Run: headless pygame with SDL's dummy video driver; simulated clock (each Clock.tick advances the game by its frame time, no real sleeping); random seed 0; keys injected as events and as key.get_pressed() state; no mouse input.
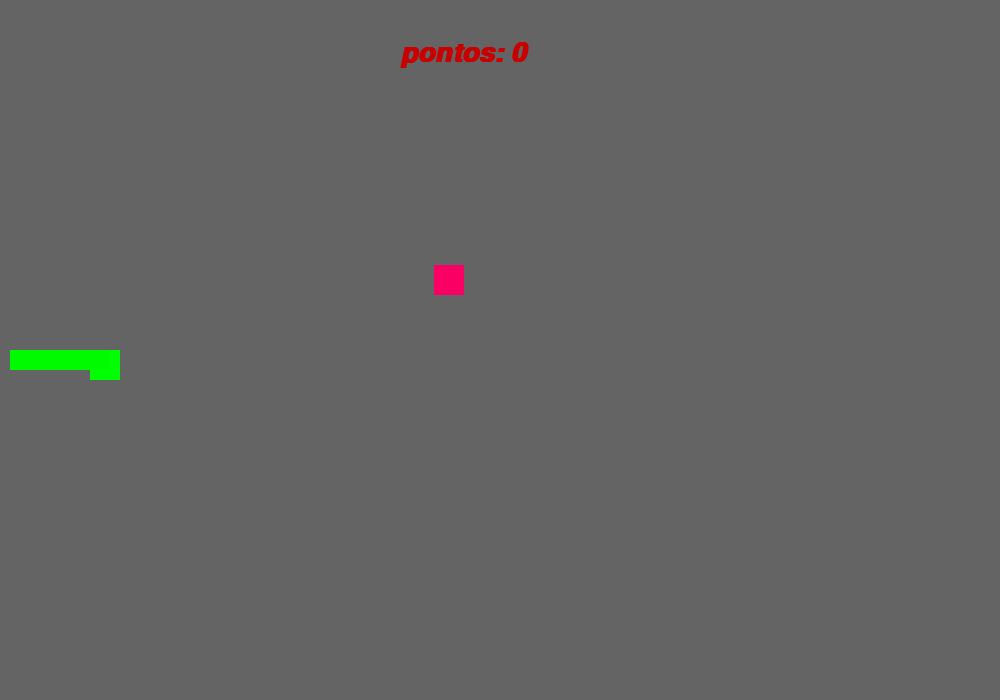
Frame 1 of 4 · flips 1–60 · no input
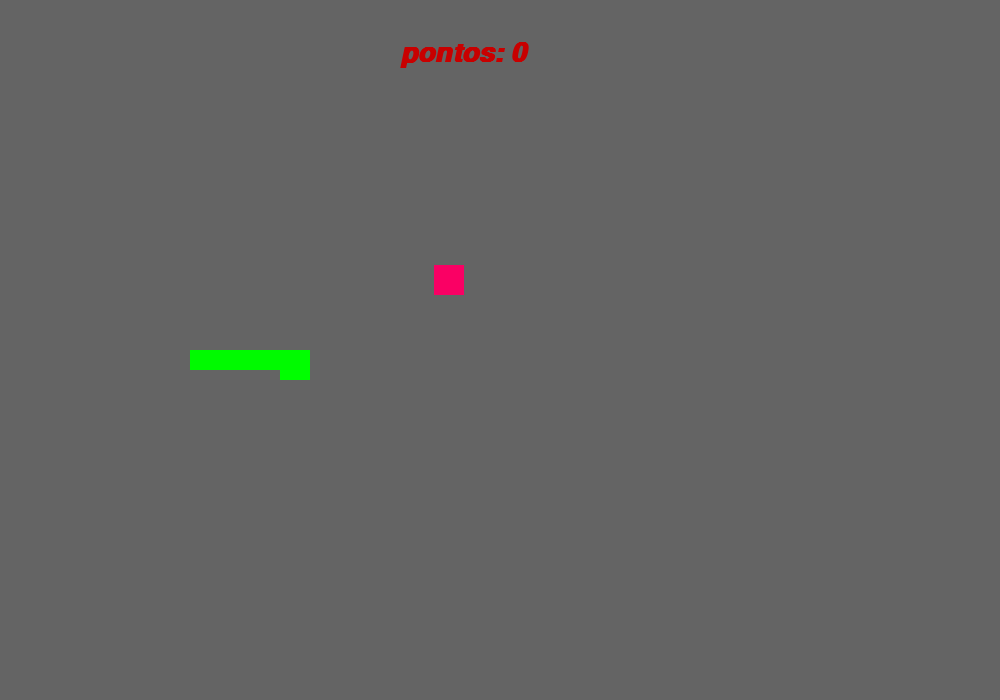
Frame 2 of 4 · flips 61–180 · tapped SPACE, RETURN · held RIGHT (→), D
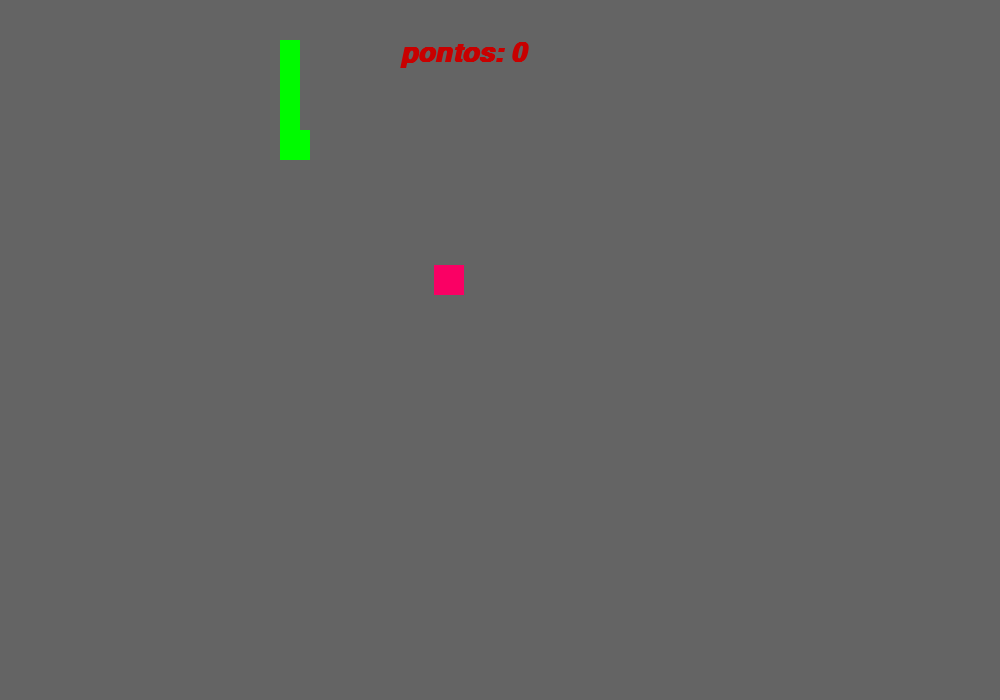
Frame 3 of 4 · flips 181–300 · held DOWN (↓), S
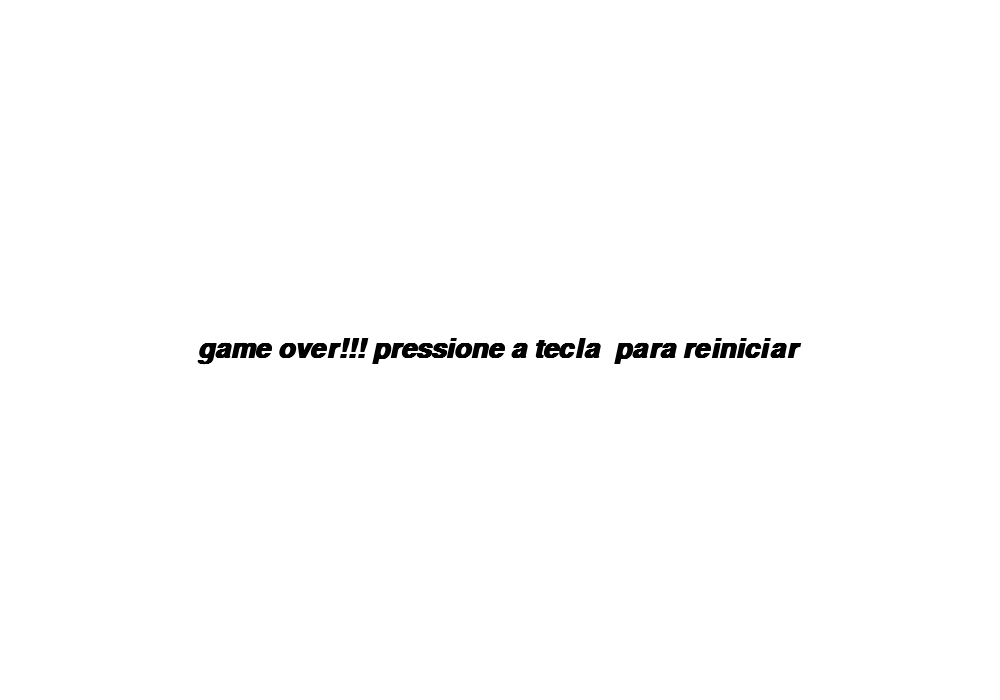
Frame 4 of 4 · flips 301–420 · held LEFT (←), A, UP (↑), W

The pygame program that drew these frames:

from re import X
import pygame
from pygame.locals import *
from sys import exit
from random import randint

pygame.init()

largura = 1000 
altura = 700#proporções da tela
x_cobra = largura/2
y_cobra = altura/2 # area inicial do quadrado
velocidade = 10
x_controle = velocidade
y_controle = 0

x_maca = randint(40 , 600)
y_maca = randint(50, 430 )#para randomizar as novas posições pós impacto do outro quadrado
pontos = 0
fonte = pygame.font.SysFont( "ink free", 40,True, True )#parametros para o texto
#respectivamente fonte,tamanho,negrito,itálico




tela = pygame.display.set_mode((largura, altura))#gera a tela

pygame.display.set_caption("jogo de J.M")#gera o título

relogio = pygame.time.Clock()#controle de movimento

list_cobra = []#salva o resulatado da armzenagem de fora do loop
comprimeto_inicial = 10
morreu =  False
def aumenta_cobra(list_cobra):
    for XeY in list_cobra:
        pygame.draw.rect(tela, (0,250,0), (XeY[0], XeY[1], 20, 20))#rastros da cobra



def reiniciar_jogo():
  global pontos,comprimento_inicial,x_cobra,y_cobra,saalist_cabeca,x_maca,y_maca,morreu
  pontos = 0 
  comprimento_inicial = 5
  x_cobra = int(largura/2)
  y_cobra = int(altura/2)
  lista_cobra = []
  list_cabeca = []
  x_maca = randint(40 , 600)
  y_maca = randint(50, 430 )


  morreu = False




while True:
    relogio.tick(30)#controle de movimento e velocidade do movimento
    tela.fill((100, 100, 100))#loop da tela
    mensagem = f"pontos: {pontos}"#string do texto
    texto_formatado = fonte.render(mensagem, True, (200,0,0))#parametros para o texto final
    #respectivamente a mensagem,função que define o pixelamento do texto(v,f), cor

    for event in pygame.event.get():
        if event.type == QUIT:
            pygame.quit()

            exit()

        if event.type == KEYDOWN:

            if event.key == K_a:
              if x_controle == velocidade:
                 pass#impede ue a cabeça se teletransporte para a ponta oposta
              else: 
                x_controle = -velocidade 
                y_controle = 0

            if event.key == K_d:
              if  x_controle == -velocidade:
                pass
              else:
                x_controle =  velocidade 
                y_controle = 0

            if event.key == K_s:
             if  y_controle == -velocidade:
                pass
             else:
                y_controle=   velocidade 
                x_controle = 0

            if event.key == K_w:
              if  y_controle == velocidade:
                pass
              else:
                y_controle =  -  velocidade 
                x_controle = 0

    x_cobra = x_cobra + x_controle
    y_cobra = y_cobra + y_controle
    

    cobra = pygame.draw.rect(tela, (0,255,0), (x_cobra, y_cobra,30,30))#gera o quadrado 1 sua dimensões e cores
    
    maca = pygame.draw.rect(tela, (250,0, 100), (x_maca,y_maca,30,30)) #gera o quadrado 2 sua dimensões e cores
    
    if cobra.colliderect(maca):
       x_maca = randint(40 , 600)
       y_maca = randint(50 , 430)#gera o resultado do random da colisão
       pontos = pontos + 1 #contador do texto
       comprimeto_inicial = comprimeto_inicial + 1

    list_cabeca = []
    list_cabeca.append( x_cobra)
    list_cabeca.append(y_cobra)

    list_cobra.append(list_cabeca)#rastro da cobra]

    if list_cobra.count(list_cabeca)> 1:
      fonte2 = pygame.font.SysFont("ink free", 40,True, True )
      mensagem = "game over!!! pressione a tecla "r" para reiniciar"
      texto_formatado = fonte2.render(mensagem,True, (0,0,0))
      ret_texto = texto_formatado.get_rect()
      morreu = True
      while morreu:
        tela.fill((255,255,255))
        for event in pygame.event.get():
          if event.type == QUIT:
            exit()
          if event.type == KEYDOWN:
            if event.key == K_r:
              reiniciar_jogo()

        ret_texto.center = (largura//2, altura//2)
        tela.blit(texto_formatado,(ret_texto))
        pygame.display.update()

    if x_cobra > largura:
        x_cobra = 0
    if x_cobra < 0:
        x_cobra = largura
    if y_cobra < 0:
       y_cobra = altura
    if y_cobra > altura:
      y_cobra = 0
   
    

    if len(list_cobra) > comprimeto_inicial:
        del list_cobra[0]
    aumenta_cobra(list_cobra)

    tela.blit(texto_formatado,(400, 40))
    pygame.display.update()#gera o loop total
 
